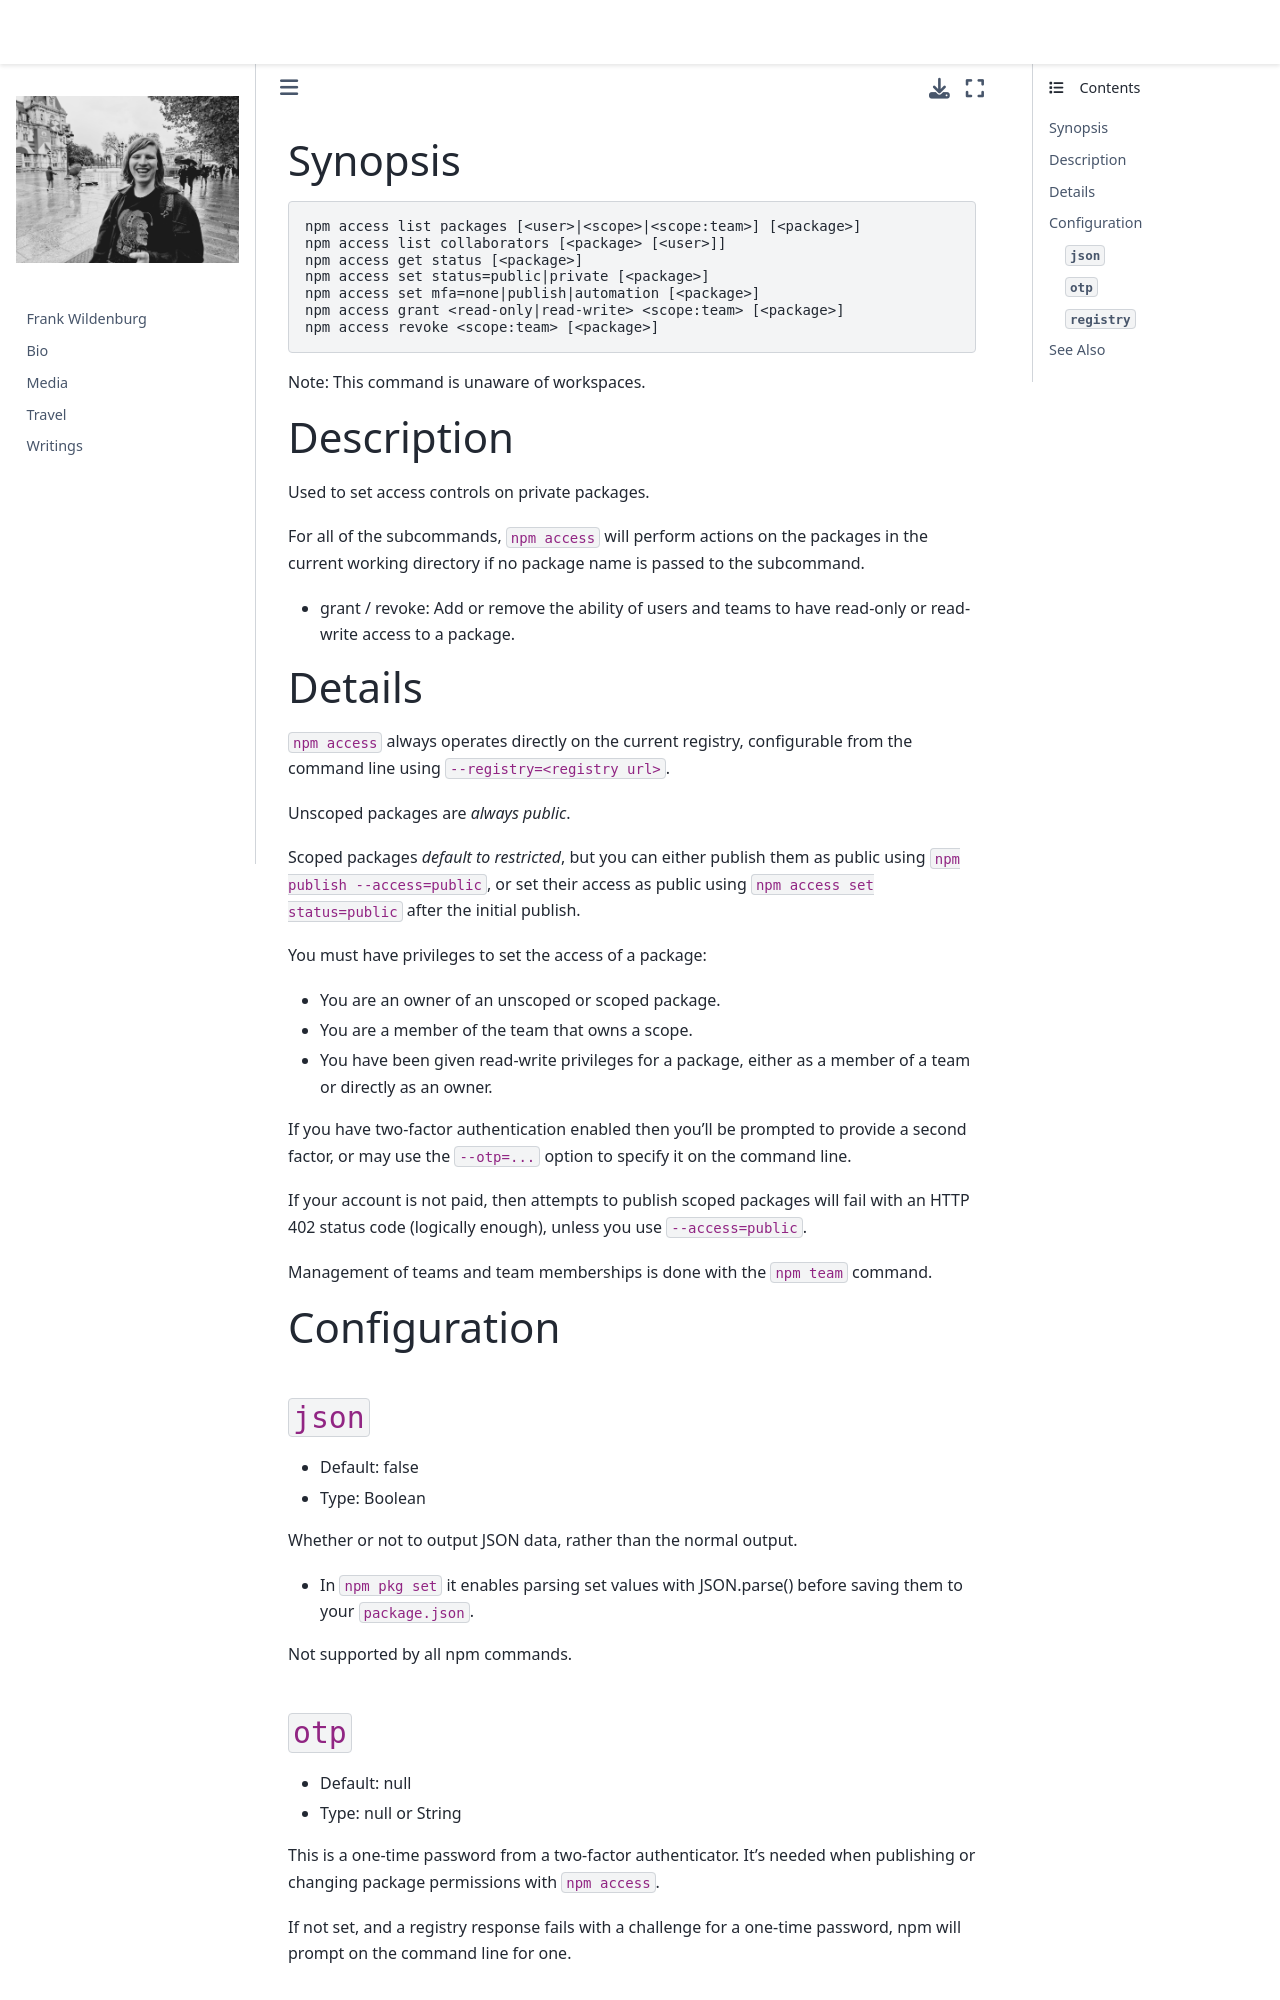

repository: frank-wildenburg/frank-wildenburg.github.io · page: node_modules/npm/docs/content/commands/npm-access.html · generator: jekyll

---
title: npm-access
section: 1
description: Set access level on published packages
---

### Synopsis

```bash
npm access list packages [<user>|<scope>|<scope:team>] [<package>]
npm access list collaborators [<package> [<user>]]
npm access get status [<package>]
npm access set status=public|private [<package>]
npm access set mfa=none|publish|automation [<package>]
npm access grant <read-only|read-write> <scope:team> [<package>]
npm access revoke <scope:team> [<package>]
```

Note: This command is unaware of workspaces.

### Description

Used to set access controls on private packages.

For all of the subcommands, `npm access` will perform actions on the packages in the current working directory if no package name is passed to the subcommand.

* grant / revoke:
  Add or remove the ability of users and teams to have read-only or read-write access to a package.

### Details

`npm access` always operates directly on the current registry, configurable from the command line using `--registry=<registry url>`.

Unscoped packages are *always public*.

Scoped packages *default to restricted*, but you can either publish them as public using `npm publish --access=public`, or set their access as public using `npm access set status=public` after the initial publish.

You must have privileges to set the access of a package:

* You are an owner of an unscoped or scoped package.
* You are a member of the team that owns a scope.
* You have been given read-write privileges for a package, either as a member of a team or directly as an owner.

If you have two-factor authentication enabled then you'll be prompted to provide a second factor, or may use the `--otp=...` option to specify it on the command line.

If your account is not paid, then attempts to publish scoped packages will fail with an HTTP 402 status code (logically enough), unless you use
`--access=public`.

Management of teams and team memberships is done with the `npm team` command.

### Configuration

#### `json`

* Default: false
* Type: Boolean

Whether or not to output JSON data, rather than the normal output.

* In `npm pkg set` it enables parsing set values with JSON.parse() before
  saving them to your `package.json`.

Not supported by all npm commands.
